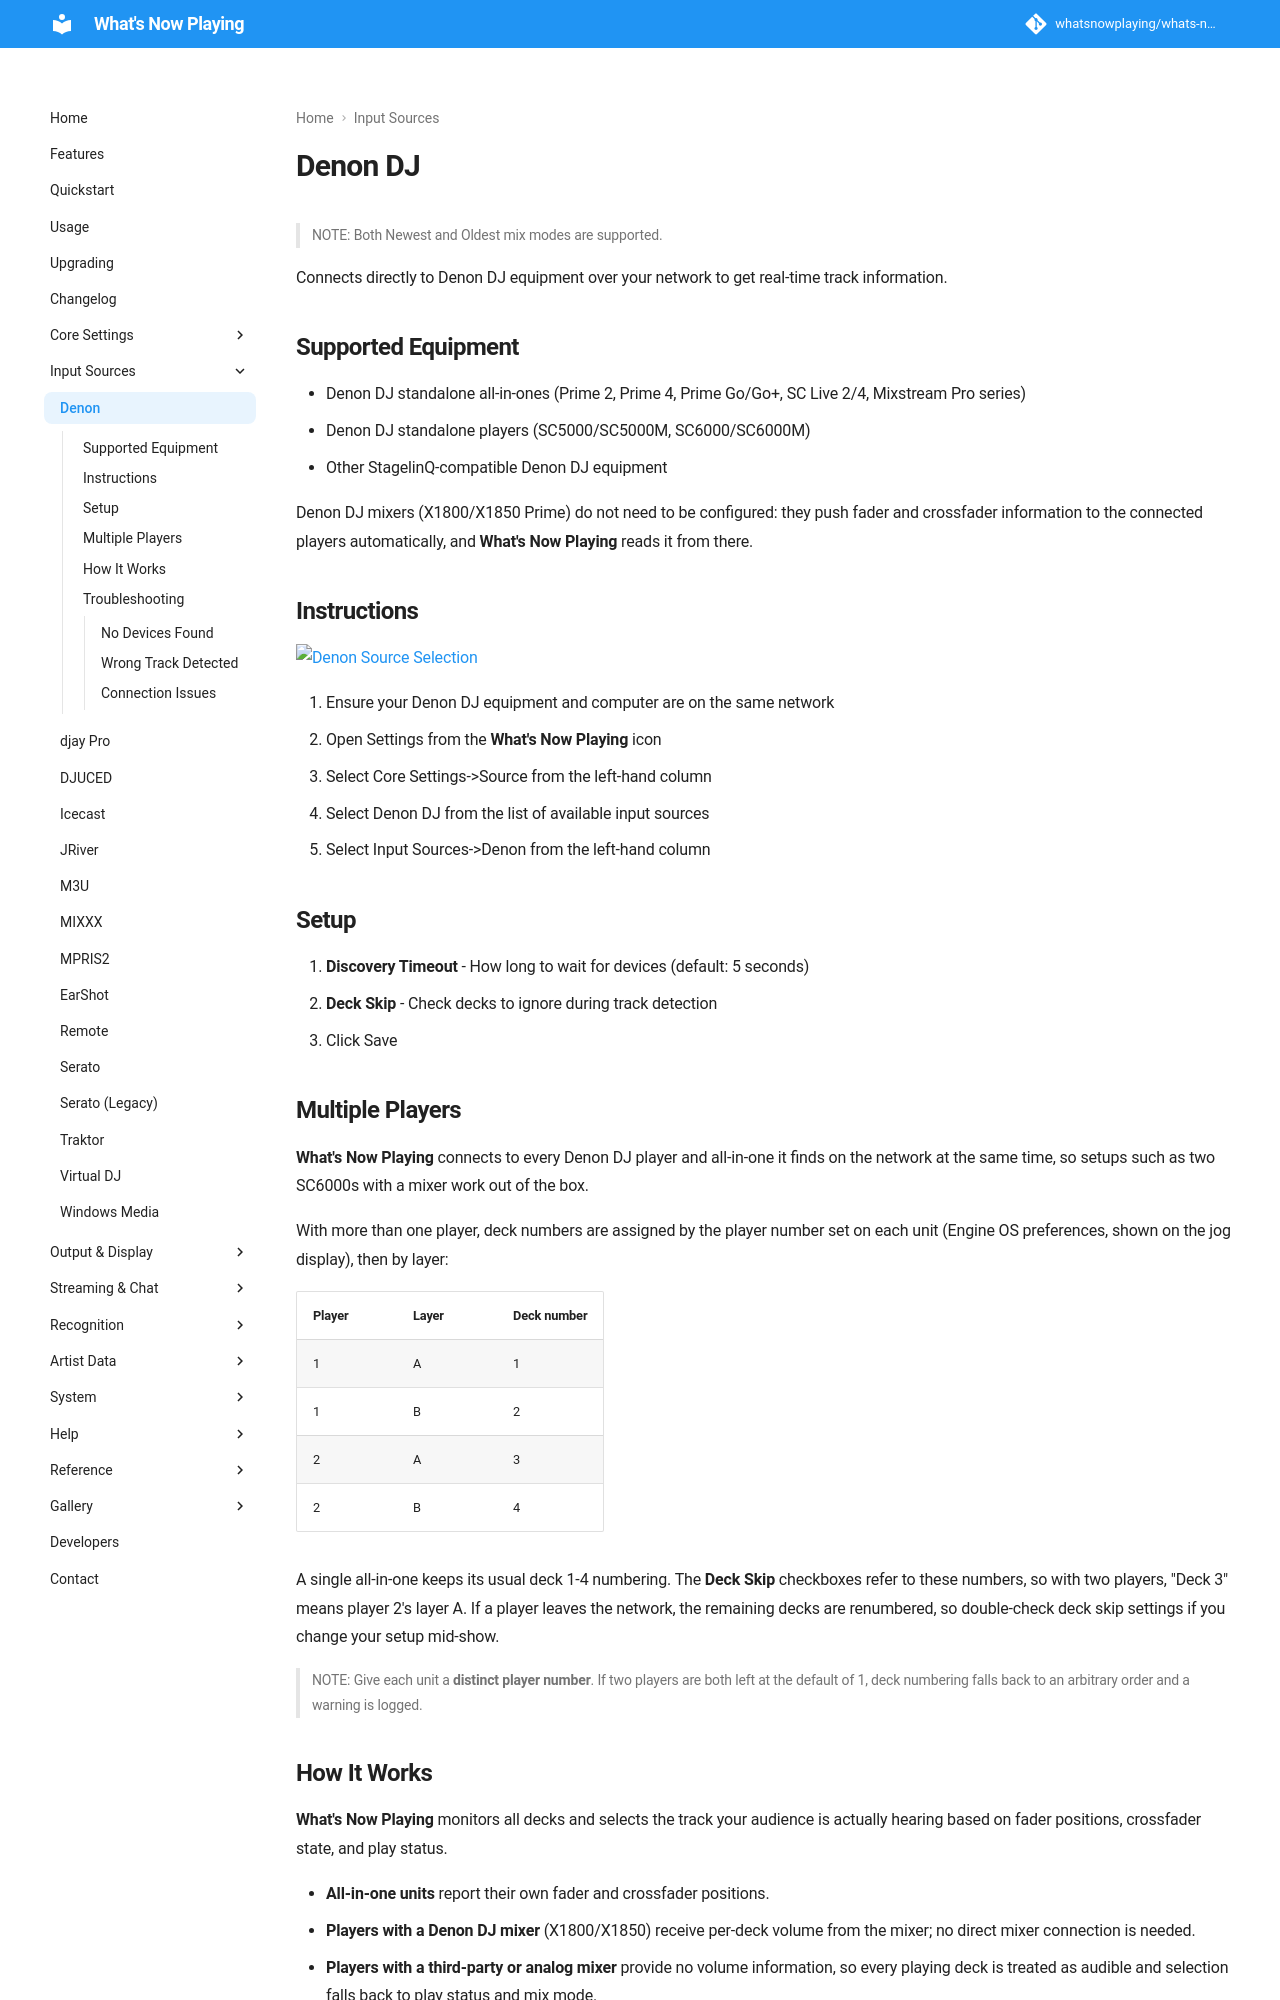

repository: whatsnowplaying/whats-now-playing · page: dev/input/denon/index.html · generator: mkdocs

# Denon DJ

> NOTE: Both Newest and Oldest mix modes are supported.

Connects directly to Denon DJ equipment over your network to get real-time track information.

## Supported Equipment

- Denon DJ standalone all-in-ones (Prime 2, Prime 4, Prime Go/Go+, SC Live 2/4, Mixstream Pro series)
- Denon DJ standalone players (SC5000/SC5000M, SC6000/SC6000M)
- Other StagelinQ-compatible Denon DJ equipment

Denon DJ mixers (X1800/X1850 Prime) do not need to be configured: they push fader and crossfader
information to the connected players automatically, and **What's Now Playing** reads it from there.

## Instructions

[![Denon Source Selection](images/denon-source-selection.png)](images/denon-source-selection.png)

1. Ensure your Denon DJ equipment and computer are on the same network
2. Open Settings from the **What's Now Playing** icon
3. Select Core Settings->Source from the left-hand column
4. Select Denon DJ from the list of available input sources
5. Select Input Sources->Denon from the left-hand column

## Setup

1. **Discovery Timeout** - How long to wait for devices (default: 5 seconds)
2. **Deck Skip** - Check decks to ignore during track detection
3. Click Save

## Multiple Players

**What's Now Playing** connects to every Denon DJ player and all-in-one it finds on the network
at the same time, so setups such as two SC6000s with a mixer work out of the box.

With more than one player, deck numbers are assigned by the player number set on each unit
(Engine OS preferences, shown on the jog display), then by layer:

| Player | Layer | Deck number |
|--------|-------|-------------|
| 1      | A     | 1           |
| 1      | B     | 2           |
| 2      | A     | 3           |
| 2      | B     | 4           |

A single all-in-one keeps its usual deck 1-4 numbering. The **Deck Skip** checkboxes refer to
these numbers, so with two players, "Deck 3" means player 2's layer A. If a player leaves the
network, the remaining decks are renumbered, so double-check deck skip settings if you change
your setup mid-show.

> NOTE: Give each unit a **distinct player number**. If two players are both left at the
> default of 1, deck numbering falls back to an arbitrary order and a warning is logged.
